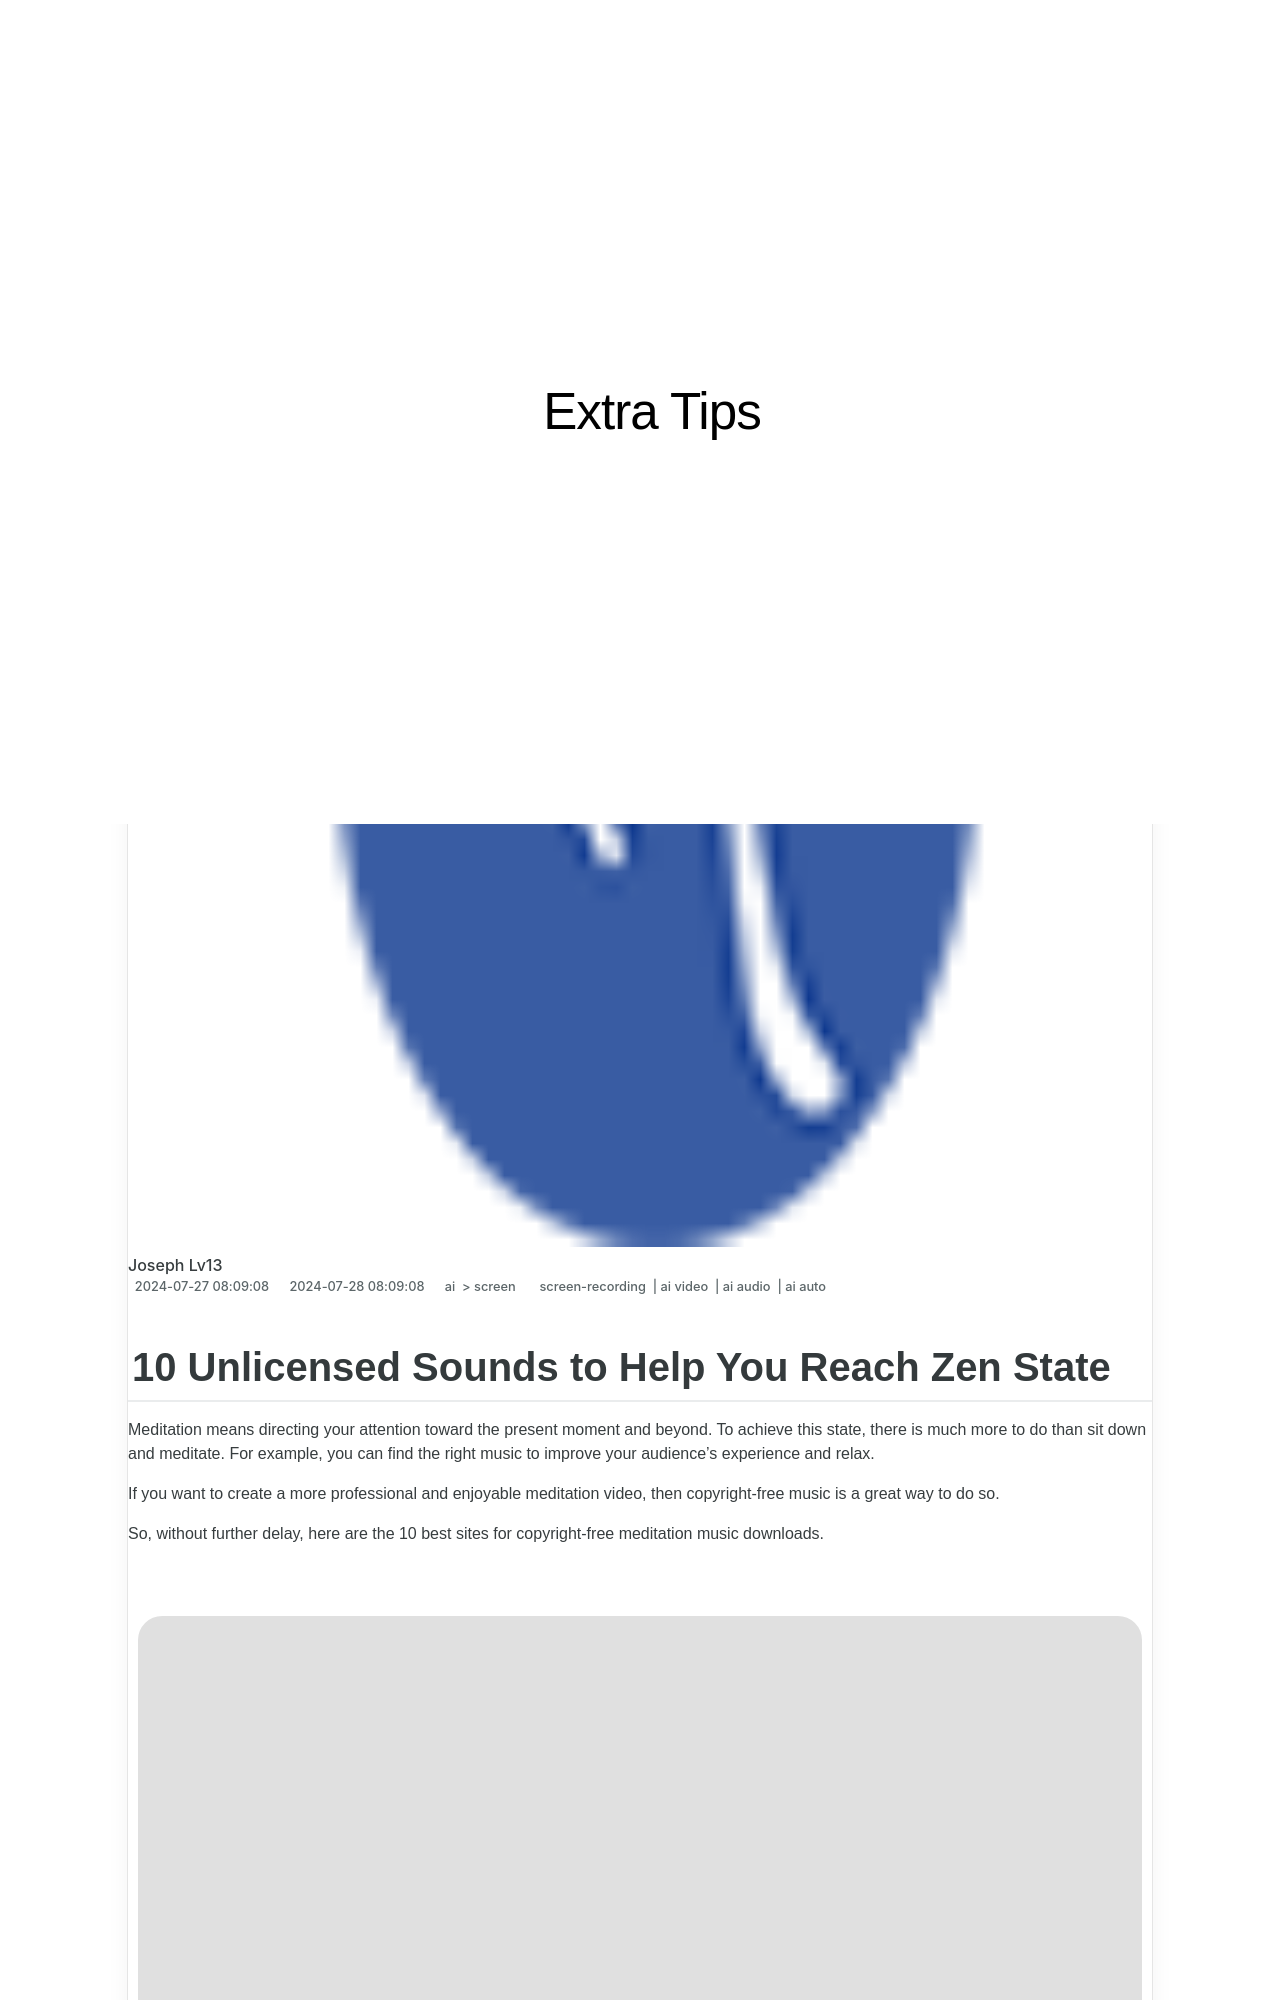

repository: techidaily/site-extra-tips · page: 10-unlicensed-sounds-to-help-you-reach-zen-state/index.html · generator: jekyll

---
title: "10 Unlicensed Sounds to Help You Reach Zen State"
date: 2024-07-27T08:09:08.997Z
updated: 2024-07-28T08:09:08.997Z
tags: 
  - screen-recording
  - ai video
  - ai audio
  - ai auto
categories: 
  - ai
  - screen
description: "This Article Describes 10 Unlicensed Sounds to Help You Reach Zen State"
excerpt: "This Article Describes 10 Unlicensed Sounds to Help You Reach Zen State"
keywords: "\"Audience-Delight Videos,Presentation Ideas,Creative Video Content,Engaging Presentations,Innovative Video Ideas,Captivating Video Sessions,Video Presentation Tips\""
thumbnail: https://thmb.techidaily.com/c7cd587848b7c423971790fdb3b04288b53670a44c37276f13cc96d749320e4c.jpg
---

## 10 Unlicensed Sounds to Help You Reach Zen State

Meditation means directing your attention toward the present moment and beyond. To achieve this state, there is much more to do than sit down and meditate. For example, you can find the right music to improve your audience's experience and relax.

If you want to create a more professional and enjoyable meditation video, then copyright-free music is a great way to do so.

So, without further delay, here are the 10 best sites for copyright-free meditation music downloads.

<!-- affiliate ads begin -->
<a href="https://secure.2checkout.com/order/checkout.php?PRODS=45152835&QTY=1&AFFILIATE=108875&CART=1"><img src="https://download.terabyteunlimited.com/banners/ad_800x450_d.jpg" border="0"></a>
<!-- affiliate ads end -->
